The GitHub repository KyklyMachine/Coins-mint contains a labelled image folder "data" with 73 categories: 1 chervonets 1923, 1 kopek 1924 to 1925, 1 kopek 1926 to 1935, 1 kopek 1935 to 1936, 1 kopek 1937 to 1946, 1 kopek 1948 to 1956, 1 kopek 1957, 1 kopek 1958, 1 kopek 1961 to 1991, 1 poltinnik 1924 to 1927, 1 ruble 1921 to 1922, 1 ruble 1924, 1 ruble 1958, 1 ruble 1961, 1 ruble 1964 to 1991, 1 ruble 1991, 10 kopeks 1921 to 1923, 10 kopeks 1924 to 1931, 10 kopeks 1931 to 1934, 10 kopeks 1935 to 1936, 10 kopeks 1937 to 1946, 10 kopeks 1948 to 1956, 10 kopeks 1957, 10 kopeks 1958, 10 kopeks 1961 to 1991, 10 rubles 1991 to 1992, 15 kopeks 1921 to 1923, 15 kopeks 1924 to 1931, 15 kopeks 1931 to 1934, 15 kopeks 1935 to 1936, 15 kopeks 1937 to 1946, 15 kopeks 1948 to 1956, 15 kopeks 1957, 15 kopeks 1958, 15 kopeks 1961 to 1991, 2 kopeks 1924 to 1925, 2 kopeks 1926 to 1935, 2 kopeks 1935 to 1936, 2 kopeks 1937 to 1946, 2 kopeks 1948 to 1956, 2 kopeks 1957, 2 kopeks 1958, 2 kopeks 1961 to 1991, 20 kopeks 1921 to 1923, 20 kopeks 1924 to 1931, 20 kopeks 1931 to 1934, 20 kopeks 1935 to 1936, 20 kopeks 1937 to 1946, 20 kopeks 1948 to 1956, 20 kopeks 1957, 20 kopeks 1961 to 1991, 3 kopeks 1924, 3 kopeks 1926 to 1935, 3 kopeks 1935 to 1936, 3 kopeks 1937 to 1946, 3 kopeks 1948 to 1956, 3 kopeks 1957, 3 kopeks 1958, 3 kopeks 1961 to 1991, 5 kopeks 1924, 5 kopeks 1926 to 1935, 5 kopeks 1935 to 1936, 5 kopeks 1937 to 1946, 5 kopeks 1948 to 1956, 5 kopeks 1957, 5 kopeks 1958, 5 kopeks 1961 to 1991, 5 rubles 1991, 50 kopeks 1921 to 1922, 50 kopeks 1961, 50 kopeks 1964 to 1991, 50 kopeks 1991, half kopek 1925 to 1928. Examples follow, each with its label.

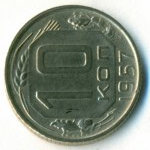
Label: 10 kopeks 1957

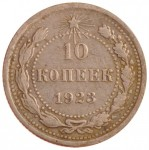
Label: 10 kopeks 1921 to 1923

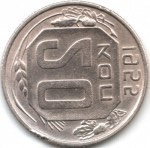
Label: 20 kopeks 1948 to 1956

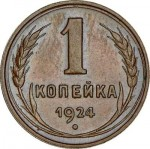
Label: 1 kopek 1924 to 1925

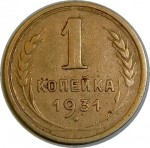
Label: 1 kopek 1926 to 1935

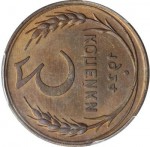
Label: 3 kopeks 1924
